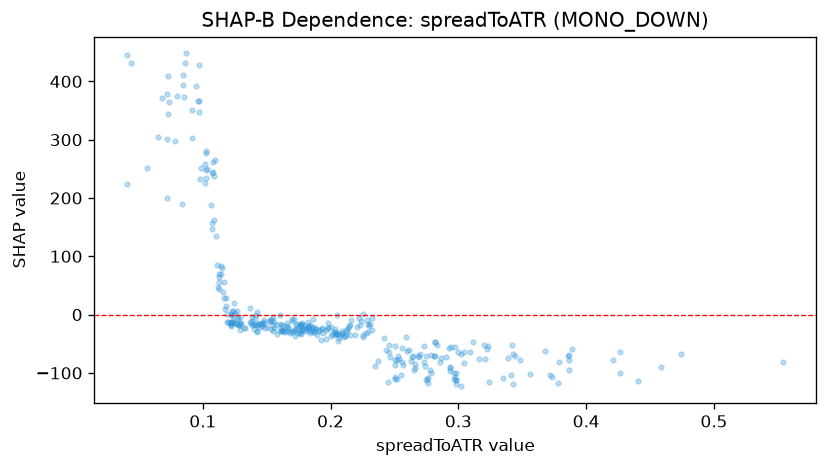

The file beside this chart, header and first rows:
feature_value, shap_value
0.0783, 297.7
0.386, -70.74
0.2289, -16.6
0.2786, -68.71
0.3412, -104
0.1164, 56.62
0.0914, 351.2
0.1124, 55.07
0.1129, 44.22
0.3426, -118.2
0.1079, 261
0.1084, 238.2
0.0979, 232.3
0.2997, -63.33
0.1833, -21.01
0.171, -27.81
0.1761, -15.71
0.1526, -11.71
0.2256, 0.991
0.1909, -27.85
0.3564, -101.1
0.2115, -37.35
0.1821, -13
0.2032, -25.45
0.2053, -31.32
0.2941, -55.7
0.1764, -29.07
0.178, -17.58
0.1693, -30.28
0.4208, -78
0.266, -91.47
0.2748, -70.69
0.1726, -17.91
0.2238, -10.8
0.3239, -115.6
0.2035, -30.53
0.1077, 243.8
0.1629, -27.83
0.1289, -26.56
0.1427, -17.7
0.2816, -47.86
0.164, -30.24
0.2254, -39.2
0.2308, -16.8
0.2979, -112.7
0.2503, -86.05
0.3719, -103.6
0.2137, -22.97
0.3868, -68.58
0.4265, -99.89
0.2968, -100.4
0.5542, -81.19
0.4741, -67.17
0.246, -64.48
0.4408, -113.4
0.1835, -19.95
0.2962, -111.1
0.1936, -22.32
0.3788, -80.6
0.2123, -34.31
... 294 more rows
